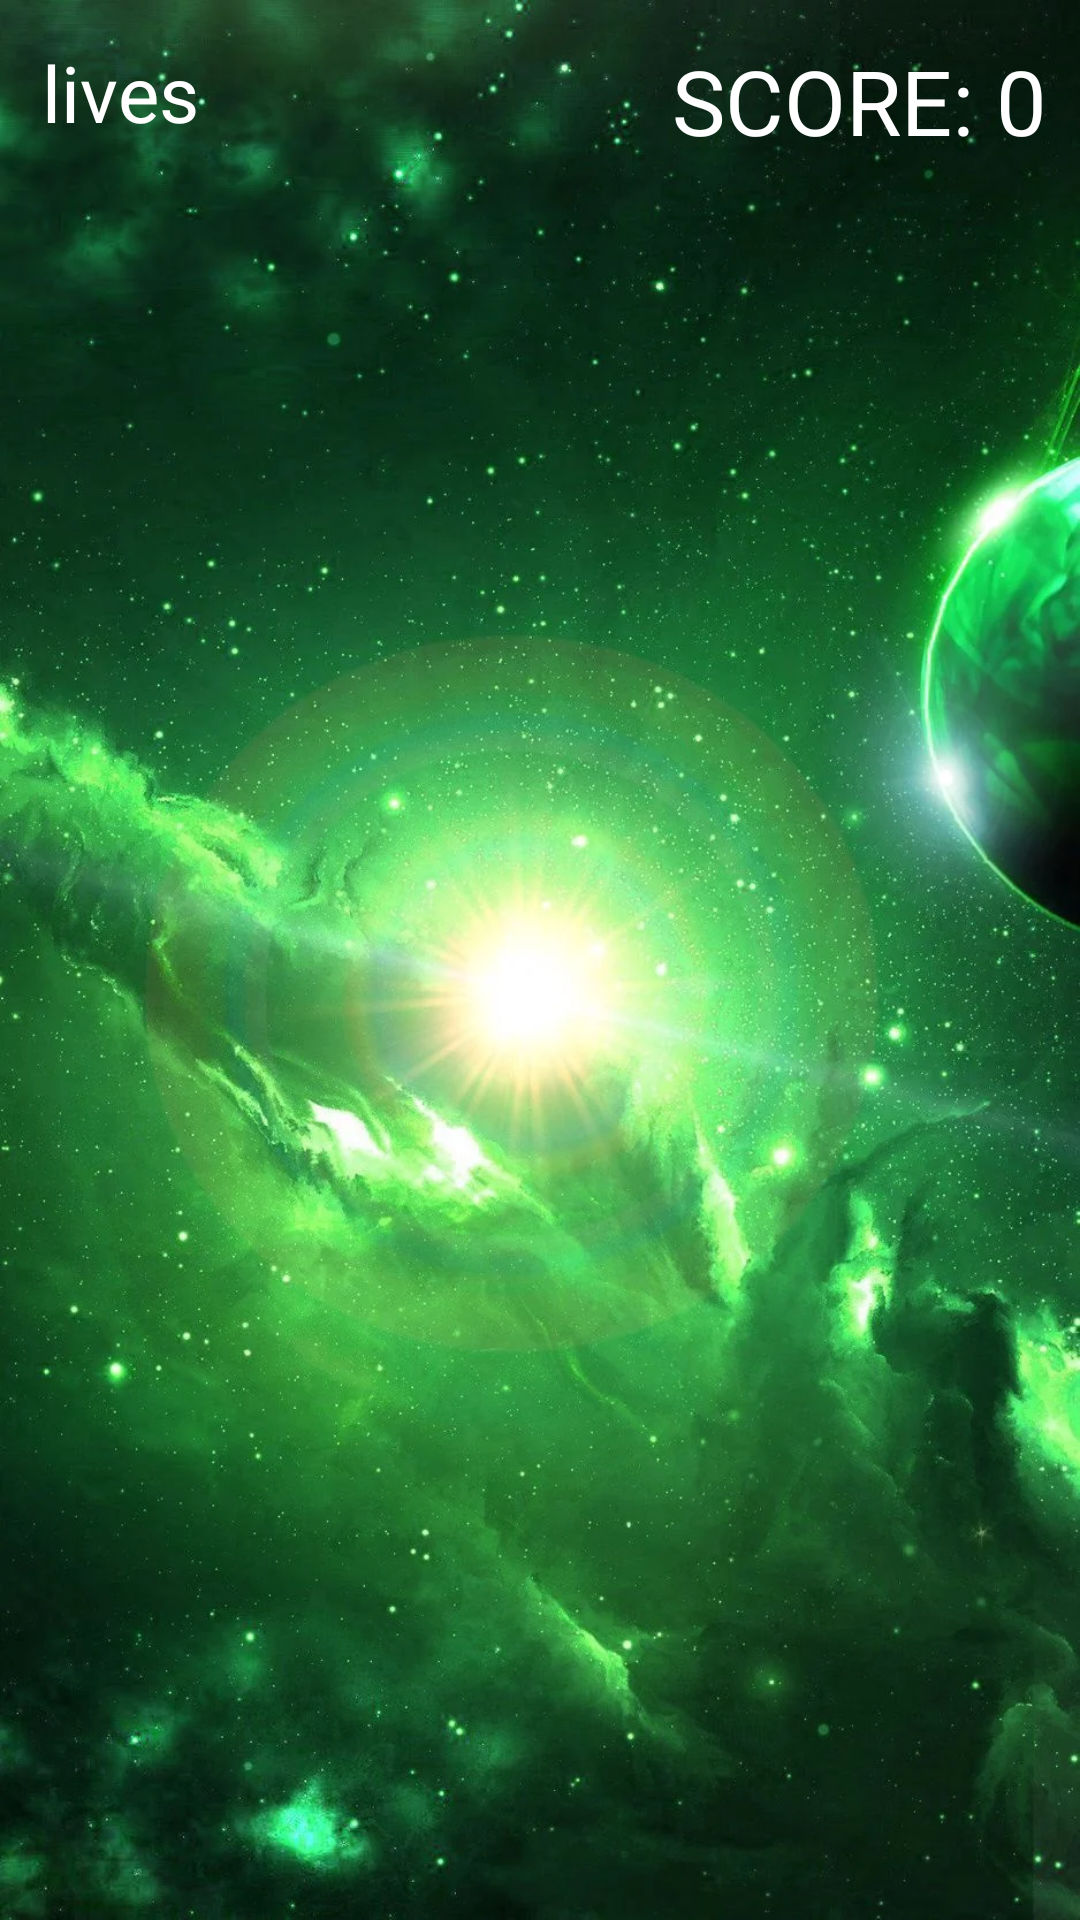

Here is an Android app screen rendered from its layout file. Give the layout XML and the strings, colors and styles it references.
<!-- AndroidManifest.xml: application theme Theme.Hra -->
<!-- res/layout/activity_normal_level.xml -->
<?xml version="1.0" encoding="utf-8"?>
<androidx.constraintlayout.widget.ConstraintLayout xmlns:android="http://schemas.android.com/apk/res/android"
    xmlns:app="http://schemas.android.com/apk/res-auto"
    xmlns:tools="http://schemas.android.com/tools"
    android:layout_width="match_parent"
    android:layout_height="match_parent"
    tools:context=".NormalLevelActivity"
    android:id="@+id/normal_layout">

    <sk.tuke.hra.DrawView
        android:id="@+id/draw_view_normal"
        android:layout_width="match_parent"
        android:layout_height="match_parent"
        app:layout_constraintBottom_toBottomOf="parent"
        app:layout_constraintEnd_toEndOf="parent"
        app:layout_constraintStart_toStartOf="parent"
        app:layout_constraintTop_toTopOf="parent"
        app:layout_constraintVertical_bias="1.0">
    </sk.tuke.hra.DrawView>

    <ImageView
        android:id="@+id/bg_normal"
        android:layout_width="match_parent"
        android:layout_height="match_parent"
        app:layout_constraintBottom_toBottomOf="parent"
        app:layout_constraintEnd_toEndOf="parent"
        app:layout_constraintStart_toStartOf="parent"
        app:layout_constraintTop_toTopOf="parent"
        android:background="@drawable/bg_normal" />

    <TextView
        android:id="@+id/score_normal"
        android:layout_width="wrap_content"
        android:layout_height="wrap_content"
        android:text="SCORE: 0"
        android:textSize="30sp"
        android:textColor="#FFFFFF"
        app:layout_constraintBottom_toBottomOf="parent"
        app:layout_constraintEnd_toEndOf="parent"
        app:layout_constraintHorizontal_bias="0.953"
        app:layout_constraintStart_toStartOf="parent"
        app:layout_constraintTop_toTopOf="@+id/bg_normal"
        app:layout_constraintVertical_bias="0.022" />

    <TextView
        android:id="@+id/life_normal"
        android:layout_width="wrap_content"
        android:layout_height="wrap_content"
        android:text="lives"
        android:textSize="26sp"
        android:textColor="#FFFFFF"
        app:layout_constraintBottom_toBottomOf="parent"
        app:layout_constraintEnd_toEndOf="parent"
        app:layout_constraintHorizontal_bias="0.045"
        app:layout_constraintStart_toStartOf="parent"
        app:layout_constraintTop_toTopOf="parent"
        app:layout_constraintVertical_bias="0.022" />

    

</androidx.constraintlayout.widget.ConstraintLayout>
<!-- resources referenced by this layout -->
<resources>
  <!-- drawable bg_normal: jpg bitmap (drawable, 193556 bytes) -->
  <!-- drawable spaceship: png bitmap (drawable, 62096 bytes) -->
  <style name="Theme.Hra" parent="Base.Theme.Hra" />
  <style name="Base.Theme.Hra" parent="Theme.Material3.DayNight.NoActionBar">
          
          
      </style>
</resources>
